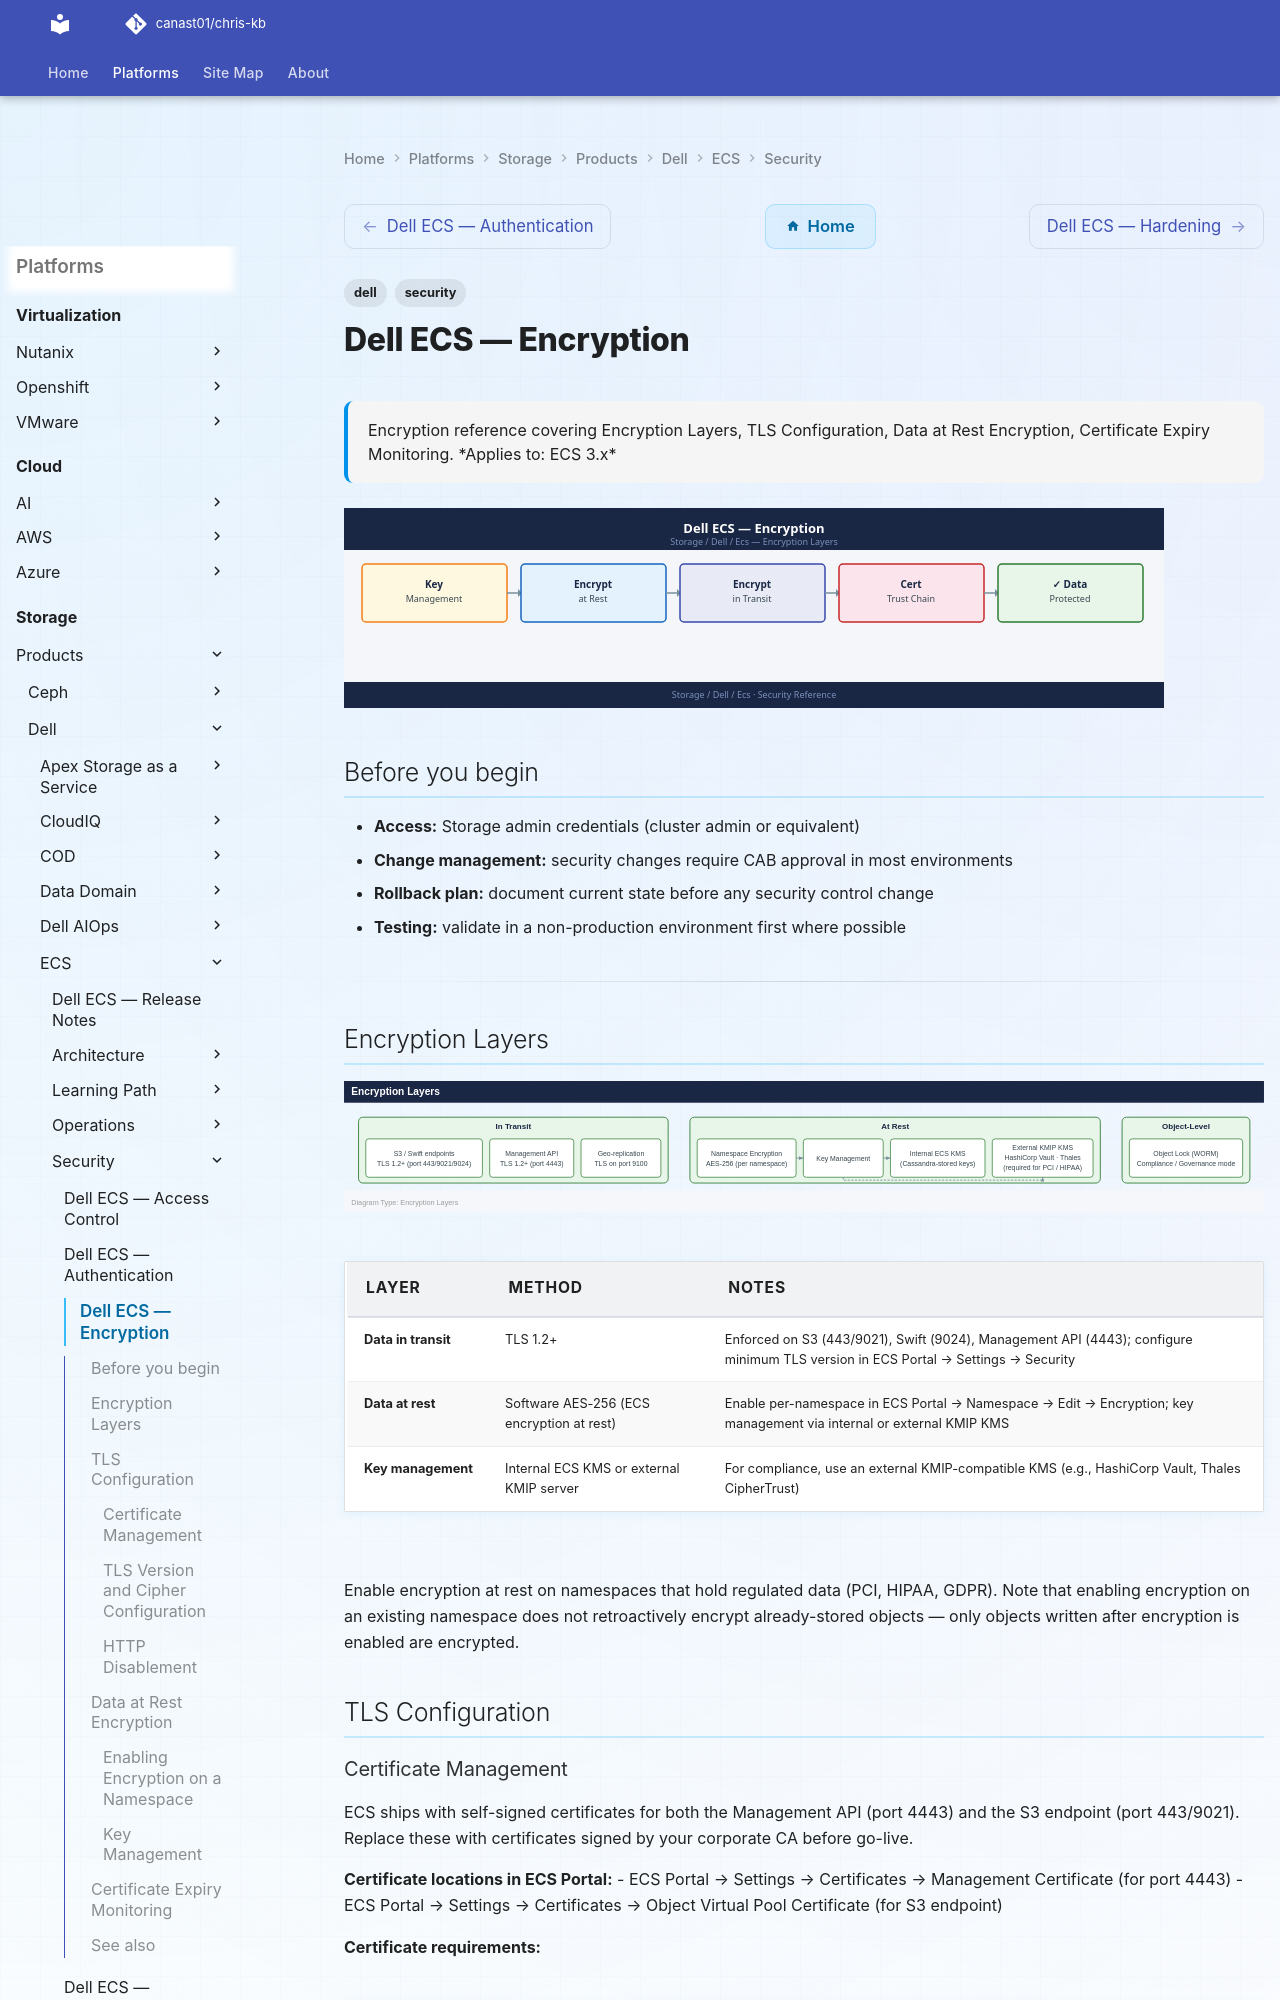

repository: canast01/chris-kb · page: storage/products/dell/ecs/security/encryption/index.html · generator: mkdocs

---
tags:
  - dell
  - security
description: "Encryption reference covering Encryption Layers, TLS Configuration, Data at Rest Encryption, Certificate Expiry Monitoring."
---
# Dell ECS — Encryption

<div class="kb-summary">
Encryption reference covering Encryption Layers, TLS Configuration, Data at Rest Encryption, Certificate Expiry Monitoring.

*Applies to: ECS 3.x*
</div>
![Dell ECS — Encryption](../../../../../assets/storage-dell-ecs-security-encryption.svg)

## Before you begin

- **Access:** Storage admin credentials (cluster admin or equivalent)
- **Change management:** security changes require CAB approval in most environments
- **Rollback plan:** document current state before any security control change
- **Testing:** validate in a non-production environment first where possible

---

## Encryption Layers

![Encryption Layers](../../../../../assets/storage-dell-ecs-security-encryption-mermaid-svg.svg)

| Layer | Method | Notes |
|---|---|---|
| Data in transit | TLS 1.2+ | Enforced on S3 (443/9021), Swift (9024), Management API (4443); configure minimum TLS version in ECS Portal → Settings → Security |
| Data at rest | Software AES-256 (ECS encryption at rest) | Enable per-namespace in ECS Portal → Namespace → Edit → Encryption; key management via internal or external KMIP KMS |
| Key management | Internal ECS KMS or external KMIP server | For compliance, use an external KMIP-compatible KMS (e.g., HashiCorp Vault, Thales CipherTrust) |

Enable encryption at rest on namespaces that hold regulated data (PCI, HIPAA, GDPR). Note that enabling encryption on an existing namespace does not retroactively encrypt already-stored objects — only objects written after encryption is enabled are encrypted.

## TLS Configuration
